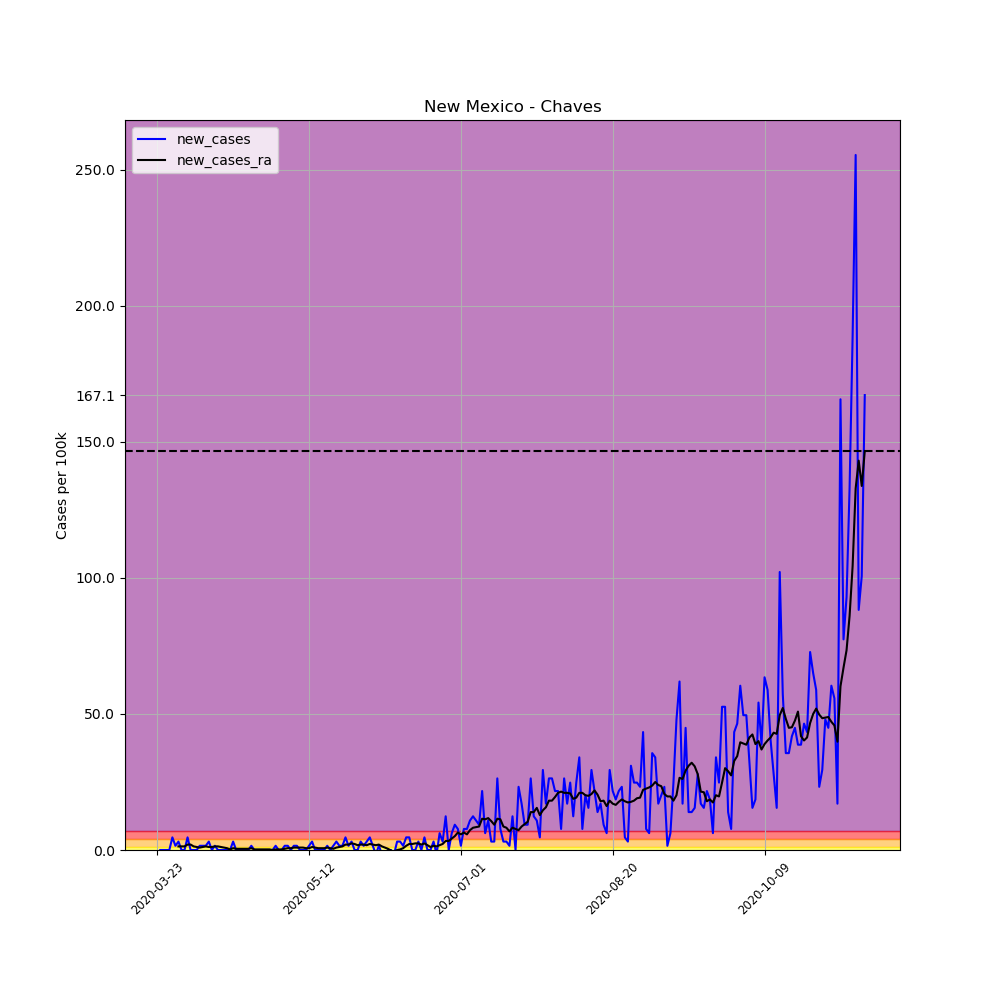

Values plotted in this chart, from the file beside it:
, date, county, state, fips, cases, deaths, COUNTY, STNAME, CTYNAME, POPESTIMATE2019, per_100k, per_100k_ra, new_cases, new_cases_ra
282595, 2020-03-23, Chaves, New Mexico, 35005, 4, 0, 5, New Mexico, Chaves, 64615, 6.191, , , 
282596, 2020-03-24, Chaves, New Mexico, 35005, 4, 0, 5, New Mexico, Chaves, 64615, 6.191, , 0.0, 
282597, 2020-03-25, Chaves, New Mexico, 35005, 4, 0, 5, New Mexico, Chaves, 64615, 6.191, , 0.0, 
282598, 2020-03-26, Chaves, New Mexico, 35005, 4, 0, 5, New Mexico, Chaves, 64615, 6.191, , 0.0, 
282599, 2020-03-27, Chaves, New Mexico, 35005, 4, 0, 5, New Mexico, Chaves, 64615, 6.191, , 0.0, 
282600, 2020-03-28, Chaves, New Mexico, 35005, 7, 0, 5, New Mexico, Chaves, 64615, 10.83, , 4.643, 
282601, 2020-03-29, Chaves, New Mexico, 35005, 8, 0, 5, New Mexico, Chaves, 64615, 12.38, 7.738, 1.548, 
282602, 2020-03-30, Chaves, New Mexico, 35005, 10, 0, 5, New Mexico, Chaves, 64615, 15.48, 9.065, 3.095, 1.327
282603, 2020-03-31, Chaves, New Mexico, 35005, 10, 0, 5, New Mexico, Chaves, 64615, 15.48, 10.39, 0.0, 1.327
282604, 2020-04-01, Chaves, New Mexico, 35005, 10, 0, 5, New Mexico, Chaves, 64615, 15.48, 11.72, 0.0, 1.327
282605, 2020-04-02, Chaves, New Mexico, 35005, 13, 0, 5, New Mexico, Chaves, 64615, 20.12, 13.71, 4.643, 1.99
282606, 2020-04-03, Chaves, New Mexico, 35005, 13, 0, 5, New Mexico, Chaves, 64615, 20.12, 15.7, 0.0, 1.99
282607, 2020-04-04, Chaves, New Mexico, 35005, 13, 0, 5, New Mexico, Chaves, 64615, 20.12, 17.02, 0.0, 1.327
282608, 2020-04-05, Chaves, New Mexico, 35005, 13, 0, 5, New Mexico, Chaves, 64615, 20.12, 18.13, 0.0, 1.105
282609, 2020-04-06, Chaves, New Mexico, 35005, 14, 0, 5, New Mexico, Chaves, 64615, 21.67, 19.01, 1.548, 0.8844
282610, 2020-04-07, Chaves, New Mexico, 35005, 15, 0, 5, New Mexico, Chaves, 64615, 23.21, 20.12, 1.548, 1.105
282611, 2020-04-08, Chaves, New Mexico, 35005, 16, 0, 5, New Mexico, Chaves, 64615, 24.76, 21.45, 1.548, 1.327
282612, 2020-04-09, Chaves, New Mexico, 35005, 18, 0, 5, New Mexico, Chaves, 64615, 27.86, 22.55, 3.095, 1.105
282613, 2020-04-10, Chaves, New Mexico, 35005, 18, 0, 5, New Mexico, Chaves, 64615, 27.86, 23.66, 0.0, 1.105
282614, 2020-04-11, Chaves, New Mexico, 35005, 19, 0, 5, New Mexico, Chaves, 64615, 29.4, 24.98, 1.548, 1.327
282615, 2020-04-12, Chaves, New Mexico, 35005, 19, 0, 5, New Mexico, Chaves, 64615, 29.4, 26.31, 0.0, 1.327
282616, 2020-04-13, Chaves, New Mexico, 35005, 19, 0, 5, New Mexico, Chaves, 64615, 29.4, 27.42, 0.0, 1.105
282617, 2020-04-14, Chaves, New Mexico, 35005, 19, 0, 5, New Mexico, Chaves, 64615, 29.4, 28.3, 0.0, 0.8844
282618, 2020-04-15, Chaves, New Mexico, 35005, 19, 0, 5, New Mexico, Chaves, 64615, 29.4, 28.96, 0.0, 0.6633
282619, 2020-04-16, Chaves, New Mexico, 35005, 19, 0, 5, New Mexico, Chaves, 64615, 29.4, 29.18, 0.0, 0.2211
282620, 2020-04-17, Chaves, New Mexico, 35005, 21, 0, 5, New Mexico, Chaves, 64615, 32.5, 29.85, 3.095, 0.6633
282621, 2020-04-18, Chaves, New Mexico, 35005, 21, 0, 5, New Mexico, Chaves, 64615, 32.5, 30.29, 0.0, 0.4422
282622, 2020-04-19, Chaves, New Mexico, 35005, 21, 0, 5, New Mexico, Chaves, 64615, 32.5, 30.73, 0.0, 0.4422
282623, 2020-04-20, Chaves, New Mexico, 35005, 21, 0, 5, New Mexico, Chaves, 64615, 32.5, 31.17, 0.0, 0.4422
282624, 2020-04-21, Chaves, New Mexico, 35005, 21, 1, 5, New Mexico, Chaves, 64615, 32.5, 31.62, 0.0, 0.4422
282625, 2020-04-22, Chaves, New Mexico, 35005, 21, 1, 5, New Mexico, Chaves, 64615, 32.5, 32.06, 0.0, 0.4422
282626, 2020-04-23, Chaves, New Mexico, 35005, 22, 1, 5, New Mexico, Chaves, 64615, 34.05, 32.72, 1.548, 0.6633
282627, 2020-04-24, Chaves, New Mexico, 35005, 22, 1, 5, New Mexico, Chaves, 64615, 34.05, 32.94, 0.0, 0.2211
282628, 2020-04-25, Chaves, New Mexico, 35005, 22, 1, 5, New Mexico, Chaves, 64615, 34.05, 33.16, 0.0, 0.2211
282629, 2020-04-26, Chaves, New Mexico, 35005, 22, 1, 5, New Mexico, Chaves, 64615, 34.05, 33.38, 0.0, 0.2211
282630, 2020-04-27, Chaves, New Mexico, 35005, 22, 1, 5, New Mexico, Chaves, 64615, 34.05, 33.61, 0.0, 0.2211
282631, 2020-04-28, Chaves, New Mexico, 35005, 22, 1, 5, New Mexico, Chaves, 64615, 34.05, 33.83, 0.0, 0.2211
282632, 2020-04-29, Chaves, New Mexico, 35005, 22, 1, 5, New Mexico, Chaves, 64615, 34.05, 34.05, 0.0, 0.2211
282633, 2020-04-30, Chaves, New Mexico, 35005, 22, 1, 5, New Mexico, Chaves, 64615, 34.05, 34.05, 0.0, 0.0
282634, 2020-05-01, Chaves, New Mexico, 35005, 23, 1, 5, New Mexico, Chaves, 64615, 35.6, 34.27, 1.548, 0.2211
282635, 2020-05-02, Chaves, New Mexico, 35005, 23, 1, 5, New Mexico, Chaves, 64615, 35.6, 34.49, 0.0, 0.2211
282636, 2020-05-03, Chaves, New Mexico, 35005, 23, 1, 5, New Mexico, Chaves, 64615, 35.6, 34.71, 0.0, 0.2211
282637, 2020-05-04, Chaves, New Mexico, 35005, 24, 1, 5, New Mexico, Chaves, 64615, 37.14, 35.15, 1.548, 0.4422
282638, 2020-05-05, Chaves, New Mexico, 35005, 25, 1, 5, New Mexico, Chaves, 64615, 38.69, 35.82, 1.548, 0.6633
282639, 2020-05-06, Chaves, New Mexico, 35005, 25, 1, 5, New Mexico, Chaves, 64615, 38.69, 36.48, 0.0, 0.6633
282640, 2020-05-07, Chaves, New Mexico, 35005, 26, 1, 5, New Mexico, Chaves, 64615, 40.24, 37.36, 1.548, 0.8844
282641, 2020-05-08, Chaves, New Mexico, 35005, 27, 2, 5, New Mexico, Chaves, 64615, 41.79, 38.25, 1.548, 0.8844
282642, 2020-05-09, Chaves, New Mexico, 35005, 27, 2, 5, New Mexico, Chaves, 64615, 41.79, 39.13, 0.0, 0.8844
282643, 2020-05-10, Chaves, New Mexico, 35005, 27, 2, 5, New Mexico, Chaves, 64615, 41.79, 40.02, 0.0, 0.8844
282644, 2020-05-11, Chaves, New Mexico, 35005, 27, 2, 5, New Mexico, Chaves, 64615, 41.79, 40.68, 0.0, 0.6633
282645, 2020-05-12, Chaves, New Mexico, 35005, 28, 2, 5, New Mexico, Chaves, 64615, 43.33, 41.34, 1.548, 0.6633
282646, 2020-05-13, Chaves, New Mexico, 35005, 30, 2, 5, New Mexico, Chaves, 64615, 46.43, 42.45, 3.095, 1.105
282647, 2020-05-14, Chaves, New Mexico, 35005, 30, 2, 5, New Mexico, Chaves, 64615, 46.43, 43.33, 0.0, 0.8844
282648, 2020-05-15, Chaves, New Mexico, 35005, 30, 2, 5, New Mexico, Chaves, 64615, 46.43, 44, 0.0, 0.6633
282649, 2020-05-16, Chaves, New Mexico, 35005, 30, 2, 5, New Mexico, Chaves, 64615, 46.43, 44.66, 0.0, 0.6633
282650, 2020-05-17, Chaves, New Mexico, 35005, 30, 2, 5, New Mexico, Chaves, 64615, 46.43, 45.32, 0.0, 0.6633
282651, 2020-05-18, Chaves, New Mexico, 35005, 31, 2, 5, New Mexico, Chaves, 64615, 47.98, 46.21, 1.548, 0.8844
282652, 2020-05-19, Chaves, New Mexico, 35005, 31, 2, 5, New Mexico, Chaves, 64615, 47.98, 46.87, 0.0, 0.6633
282653, 2020-05-20, Chaves, New Mexico, 35005, 32, 2, 5, New Mexico, Chaves, 64615, 49.52, 47.31, 1.548, 0.4422
282654, 2020-05-21, Chaves, New Mexico, 35005, 34, 2, 5, New Mexico, Chaves, 64615, 52.62, 48.2, 3.095, 0.8844
... 174 more rows
